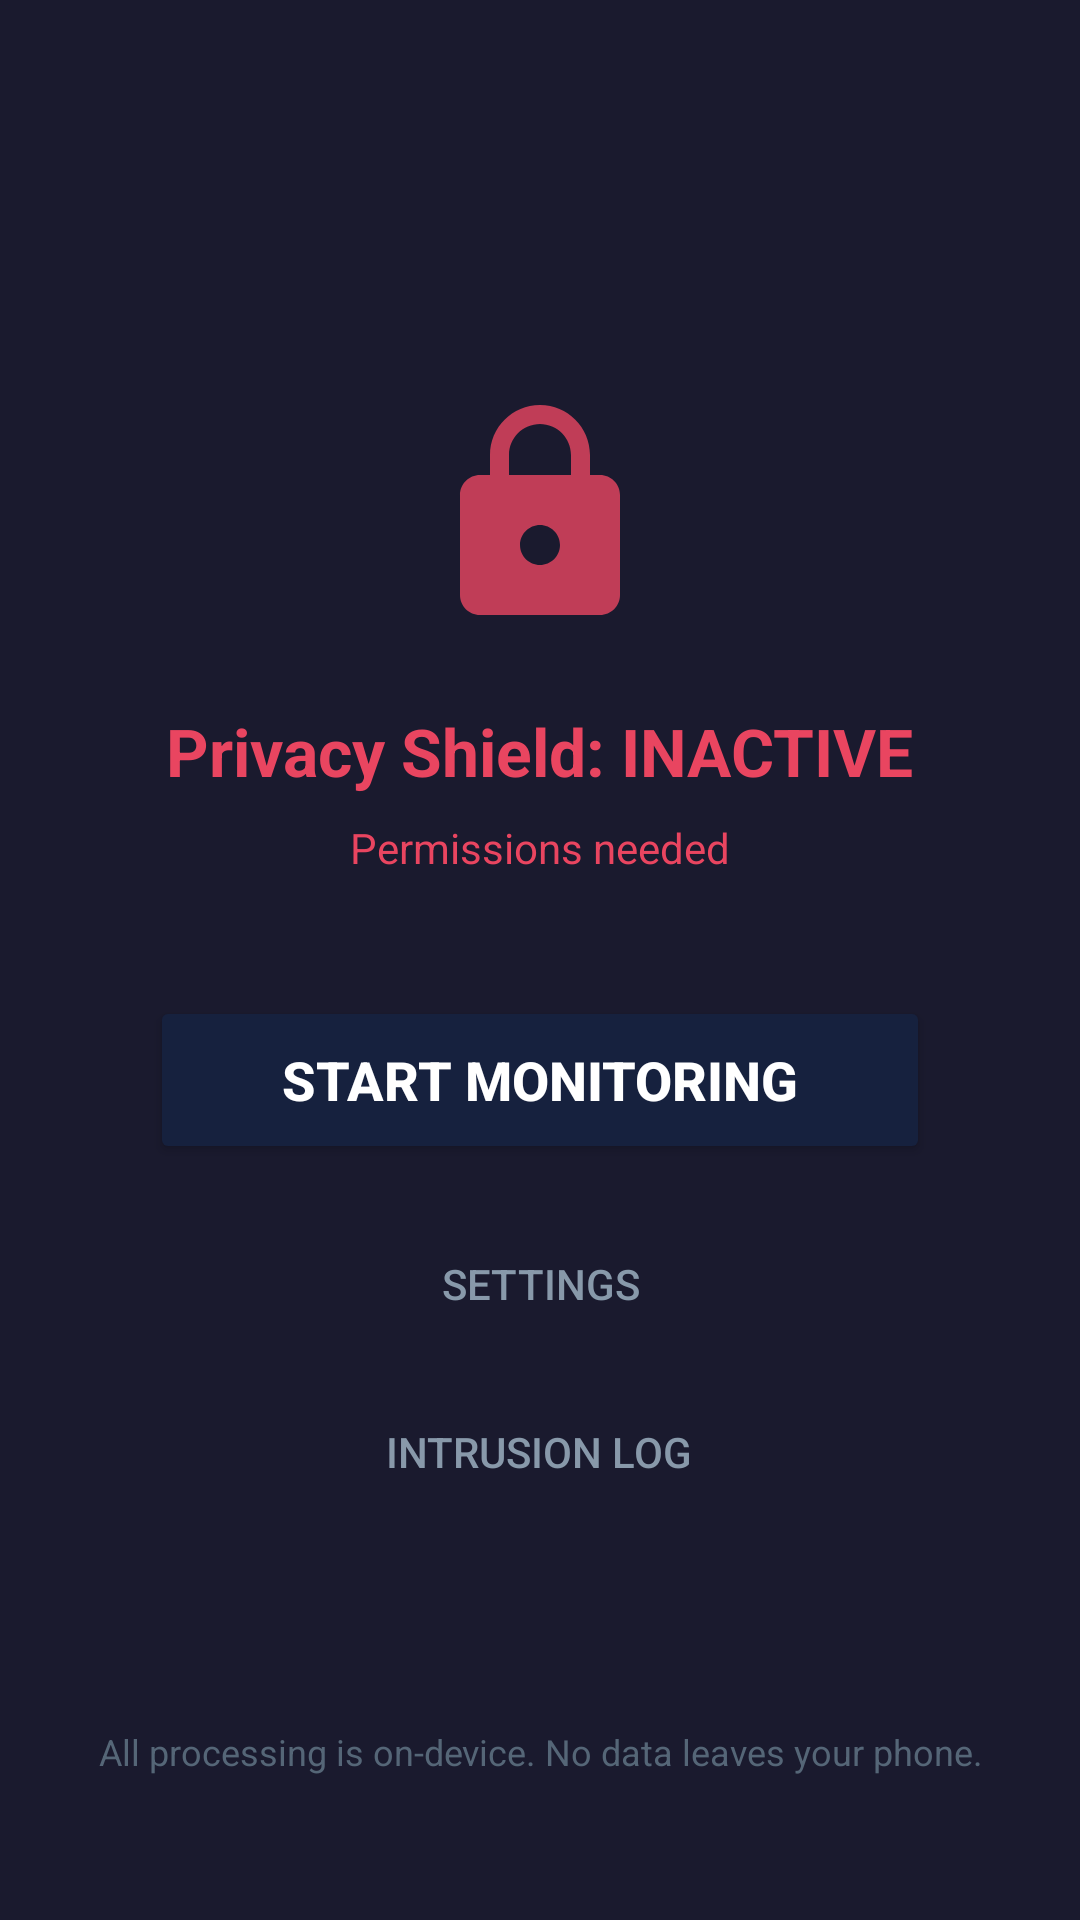

Reconstruct the res/layout file that produces this screen, plus the resources it refers to.
<!-- AndroidManifest.xml: activity theme Theme.PrivacyGuard -->
<!-- res/layout/activity_main.xml -->
<?xml version="1.0" encoding="utf-8"?>
<RelativeLayout xmlns:android="http://schemas.android.com/apk/res/android"
    android:layout_width="match_parent"
    android:layout_height="match_parent"
    android:background="#FF1A1A2E"
    android:padding="24dp">

    <LinearLayout
        android:layout_width="match_parent"
        android:layout_height="wrap_content"
        android:layout_centerInParent="true"
        android:gravity="center"
        android:orientation="vertical">

        <ImageView
            android:layout_width="80dp"
            android:layout_height="80dp"
            android:src="@drawable/ic_lock"
            android:layout_marginBottom="24dp"
            android:alpha="0.8" />

        <TextView
            android:id="@+id/status_text"
            android:layout_width="wrap_content"
            android:layout_height="wrap_content"
            android:text="Privacy Shield: INACTIVE"
            android:textColor="#FFE94560"
            android:textSize="22sp"
            android:textStyle="bold"
            android:layout_marginBottom="8dp" />

        <TextView
            android:id="@+id/permissions_text"
            android:layout_width="wrap_content"
            android:layout_height="wrap_content"
            android:text="Permissions needed"
            android:textColor="#FFE94560"
            android:textSize="14sp"
            android:layout_marginBottom="40dp" />

        <Button
            android:id="@+id/btn_toggle"
            android:layout_width="260dp"
            android:layout_height="56dp"
            android:text="@string/start_monitoring"
            android:textColor="@android:color/white"
            android:textSize="18sp"
            android:textStyle="bold"
            android:backgroundTint="#FF16213E"
            android:elevation="4dp" />

        <Button
            android:id="@+id/btn_settings"
            android:layout_width="wrap_content"
            android:layout_height="wrap_content"
            android:text="@string/settings_title"
            android:textColor="#FF8899AA"
            android:background="@null"
            android:layout_marginTop="16dp" />

        <Button
            android:id="@+id/btn_intrusion_log"
            android:layout_width="wrap_content"
            android:layout_height="wrap_content"
            android:text="Intrusion Log"
            android:textColor="#FF8899AA"
            android:background="@null"
            android:layout_marginTop="8dp" />

    </LinearLayout>

    <TextView
        android:layout_width="match_parent"
        android:layout_height="wrap_content"
        android:layout_alignParentBottom="true"
        android:gravity="center"
        android:text="All processing is on-device. No data leaves your phone."
        android:textColor="#FF556677"
        android:textSize="12sp"
        android:layout_marginBottom="24dp" />

</RelativeLayout>
<!-- resources referenced by this layout -->
<resources>
  <!-- drawable ic_lock (drawable) -->
  <?xml version="1.0" encoding="utf-8"?>
  <vector xmlns:android="http://schemas.android.com/apk/res/android"
      android:width="48dp"
      android:height="48dp"
      android:viewportWidth="24"
      android:viewportHeight="24"
      android:tint="#FFE94560">
      <path
          android:fillColor="@android:color/white"
          android:pathData="M18,8h-1V6c0,-2.76 -2.24,-5 -5,-5S7,3.24 7,6v2H6c-1.1,0 -2,0.9 -2,2v10c0,1.1 0.9,2 2,2h12c1.1,0 2,-0.9 2,-2V10c0,-1.1 -0.9,-2 -2,-2zM12,17c-1.1,0 -2,-0.9 -2,-2s0.9,-2 2,-2 2,0.9 2,2 -0.9,2 -2,2zM15.1,8H8.9V6c0,-1.71 1.39,-3.1 3.1,-3.1s3.1,1.39 3.1,3.1v2z"/>
  </vector>
  <string name="settings_title">Settings</string>
  <string name="start_monitoring">Start Monitoring</string>
  <style name="Theme.PrivacyGuard" parent="Theme.AppCompat.DayNight.NoActionBar">
          <item name="android:statusBarColor">@android:color/black</item>
          <item name="android:navigationBarColor">@android:color/black</item>
      </style>
</resources>
